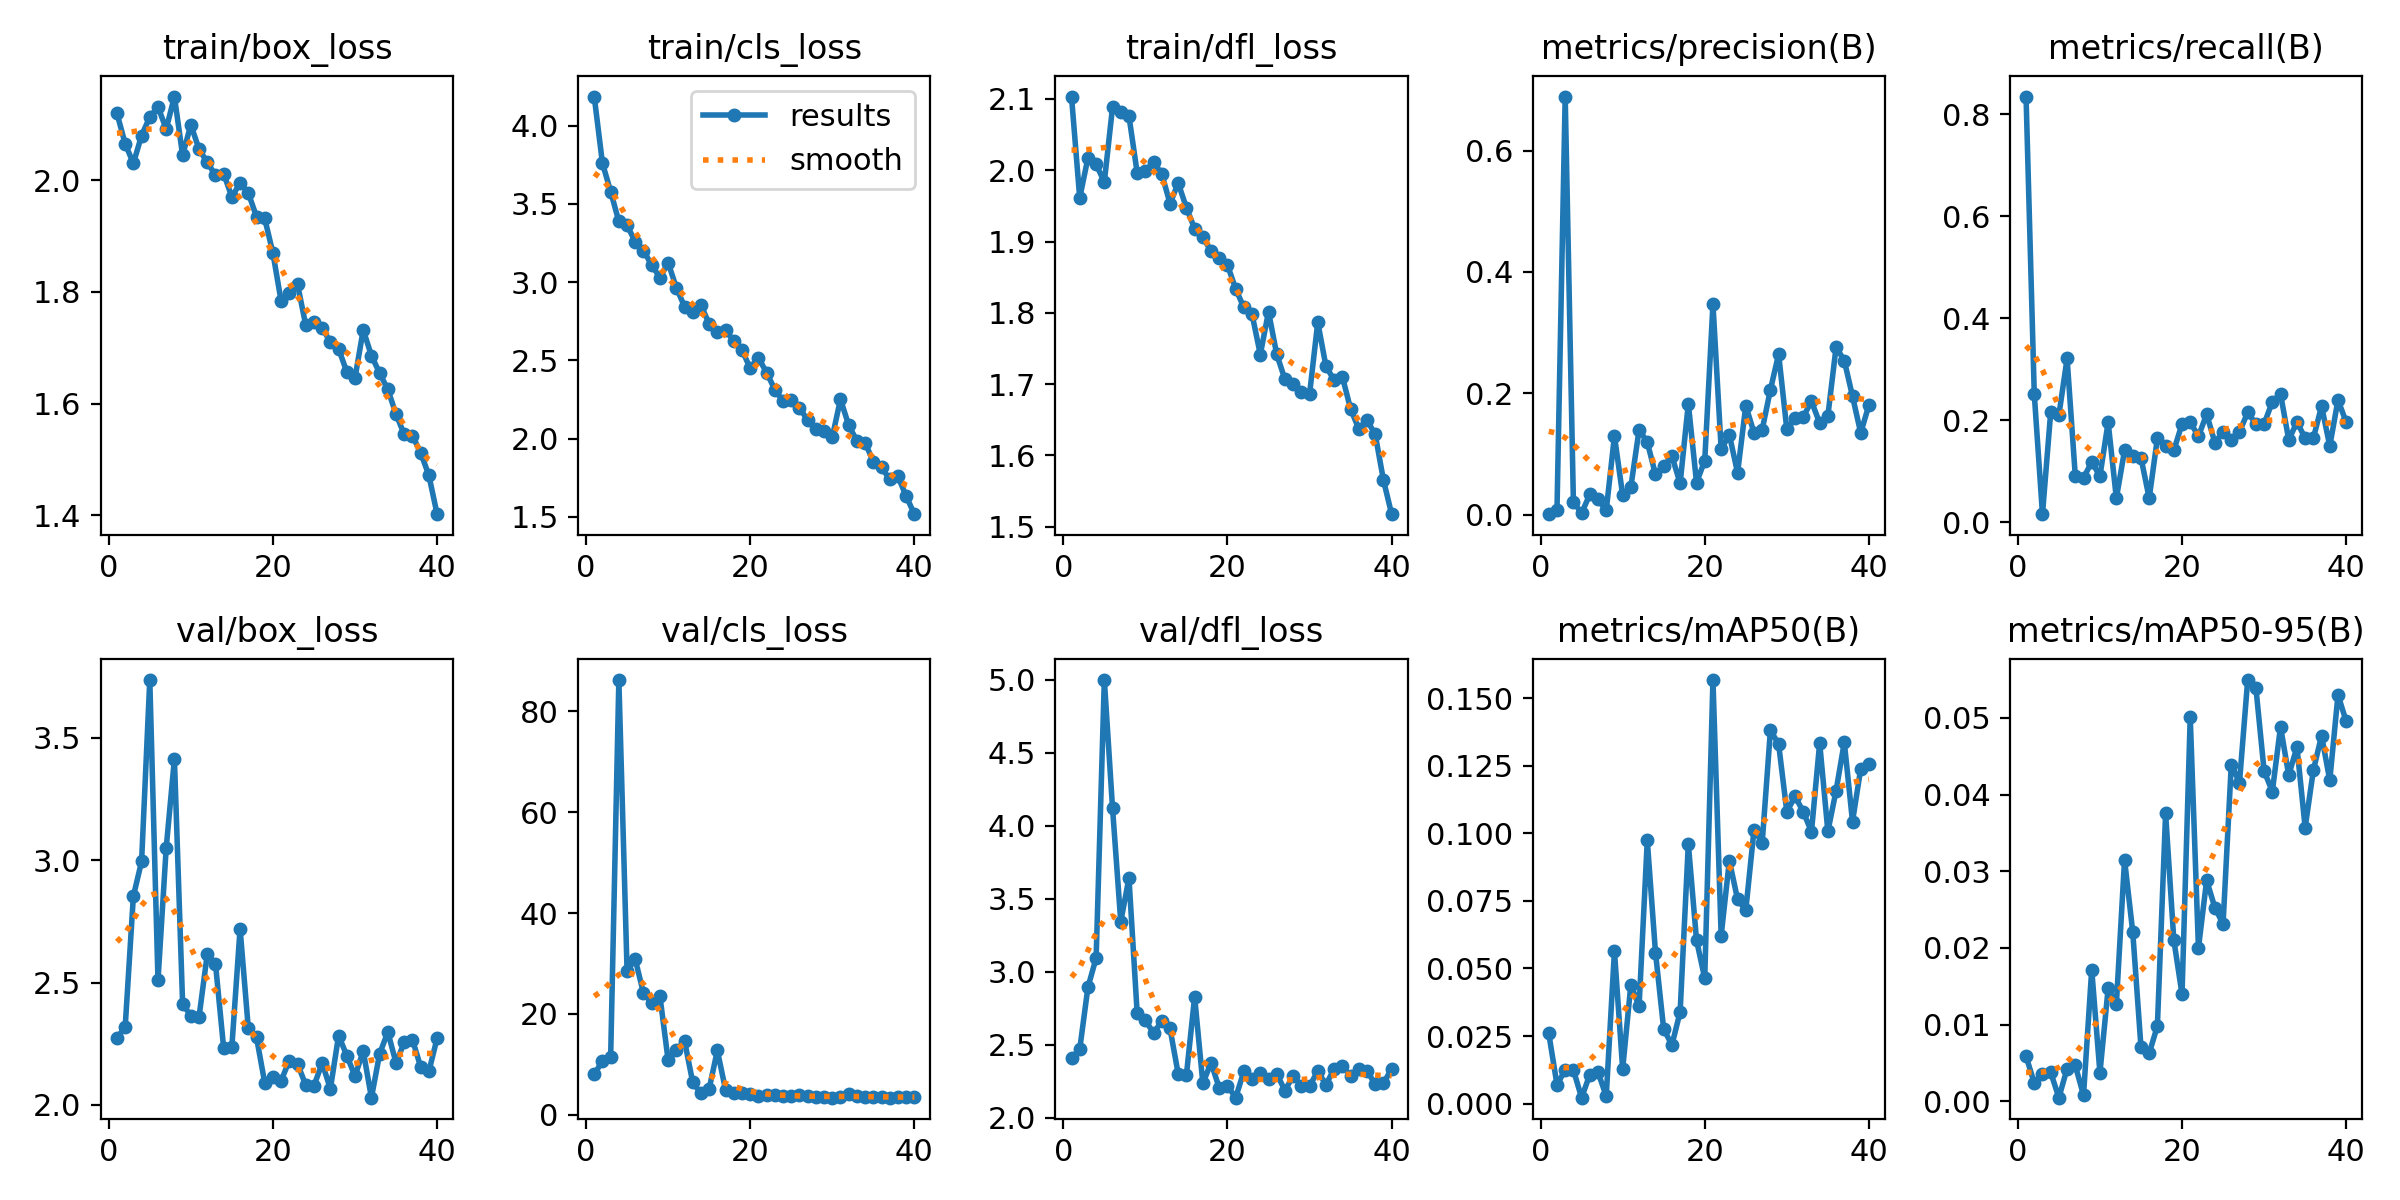

The table this chart was drawn from, first rows:
epoch, train/box_loss, train/cls_loss, train/dfl_loss, metrics/precision(B), metrics/recall(B), metrics/mAP50(B), metrics/mAP50-95(B), val/box_loss, val/cls_loss, val/dfl_loss, lr/pg0, lr/pg1, lr/pg2
1, 2.12, 4.187, 2.103, 0.00091, 0.8351, 0.02598, 0.00588, 2.275, 7.993, 2.407, 0.0003001, 0.0003001, 0.0003001
2, 2.066, 3.761, 1.961, 0.00804, 0.2517, 0.007, 0.00236, 2.317, 10.7, 2.469, 0.0006015, 0.0006015, 0.0006015
3, 2.031, 3.579, 2.017, 0.6889, 0.01562, 0.01246, 0.00358, 2.853, 11.39, 2.894, 0.0008873, 0.0008873, 0.0008873
4, 2.08, 3.388, 2.008, 0.02118, 0.2153, 0.01243, 0.00377, 2.995, 86.19, 3.094, 0.001157, 0.001157, 0.001157
5, 2.114, 3.363, 1.984, 0.00255, 0.2101, 0.00222, 0.00046, 3.736, 28.56, 5, 0.001412, 0.001412, 0.001412
6, 2.132, 3.258, 2.089, 0.03367, 0.3212, 0.01078, 0.00426, 2.509, 30.79, 4.121, 0.001461, 0.001461, 0.001461
7, 2.092, 3.2, 2.082, 0.02513, 0.09028, 0.01159, 0.00466, 3.051, 24.13, 3.343, 0.001461, 0.001461, 0.001461
8, 2.15, 3.111, 2.076, 0.00717, 0.08681, 0.00282, 0.00078, 3.414, 22.16, 3.643, 0.001419, 0.001419, 0.001419
9, 2.045, 3.028, 1.997, 0.13, 0.1181, 0.05643, 0.01717, 2.413, 23.57, 2.716, 0.001378, 0.001378, 0.001378
10, 2.1, 3.124, 1.999, 0.03214, 0.09028, 0.01285, 0.00369, 2.364, 10.85, 2.668, 0.001337, 0.001337, 0.001337
11, 2.056, 2.965, 2.012, 0.04576, 0.1962, 0.04406, 0.01472, 2.36, 12.83, 2.579, 0.001296, 0.001296, 0.001296
12, 2.032, 2.843, 1.995, 0.1398, 0.04688, 0.03601, 0.01265, 2.615, 14.68, 2.663, 0.001254, 0.001254, 0.001254
13, 2.009, 2.809, 1.953, 0.1196, 0.1406, 0.09736, 0.0315, 2.578, 6.419, 2.611, 0.001213, 0.001213, 0.001213
14, 2.012, 2.854, 1.982, 0.06635, 0.1302, 0.05586, 0.02204, 2.232, 4.258, 2.3, 0.001172, 0.001172, 0.001172
15, 1.97, 2.733, 1.947, 0.07968, 0.1265, 0.02756, 0.00706, 2.238, 5.146, 2.293, 0.001131, 0.001131, 0.001131
16, 1.996, 2.682, 1.918, 0.09667, 0.04688, 0.02172, 0.00625, 2.72, 12.76, 2.828, 0.001089, 0.001089, 0.001089
17, 1.977, 2.691, 1.906, 0.0517, 0.1649, 0.03391, 0.00981, 2.314, 4.923, 2.236, 0.001048, 0.001048, 0.001048
18, 1.935, 2.626, 1.887, 0.1828, 0.1493, 0.09609, 0.03755, 2.276, 4.383, 2.376, 0.001007, 0.001007, 0.001007
19, 1.932, 2.566, 1.877, 0.05292, 0.1406, 0.06042, 0.02105, 2.091, 4.246, 2.203, 0.0009656, 0.0009656, 0.0009656
20, 1.87, 2.448, 1.867, 0.0892, 0.1927, 0.04636, 0.01396, 2.116, 4.15, 2.219, 0.0009243, 0.0009243, 0.0009243
21, 1.784, 2.516, 1.833, 0.347, 0.1962, 0.1567, 0.0501, 2.099, 3.765, 2.137, 0.0008831, 0.0008831, 0.0008831
22, 1.797, 2.422, 1.808, 0.108, 0.1684, 0.06215, 0.01998, 2.181, 4.024, 2.318, 0.0008418, 0.0008418, 0.0008418
23, 1.814, 2.313, 1.798, 0.1315, 0.2118, 0.08992, 0.02882, 2.167, 3.856, 2.262, 0.0008006, 0.0008006, 0.0008006
24, 1.74, 2.24, 1.742, 0.069, 0.1562, 0.07553, 0.02527, 2.081, 3.704, 2.309, 0.0007593, 0.0007593, 0.0007593
25, 1.745, 2.247, 1.802, 0.1797, 0.1771, 0.07161, 0.02311, 2.078, 3.723, 2.263, 0.0007181, 0.0007181, 0.0007181
26, 1.736, 2.197, 1.742, 0.1352, 0.1615, 0.1012, 0.04391, 2.171, 3.883, 2.302, 0.0006768, 0.0006768, 0.0006768
27, 1.71, 2.116, 1.707, 0.1403, 0.1771, 0.09655, 0.04158, 2.066, 3.817, 2.185, 0.0006355, 0.0006355, 0.0006355
28, 1.698, 2.062, 1.7, 0.2058, 0.2153, 0.1381, 0.05495, 2.283, 3.526, 2.288, 0.0005943, 0.0005943, 0.0005943
29, 1.657, 2.048, 1.689, 0.2647, 0.1927, 0.133, 0.05394, 2.202, 3.444, 2.217, 0.000553, 0.000553, 0.000553
30, 1.646, 2.009, 1.686, 0.1407, 0.1926, 0.108, 0.04309, 2.117, 3.424, 2.217, 0.0005118, 0.0005118, 0.0005118
31, 1.732, 2.251, 1.787, 0.1585, 0.2361, 0.1137, 0.0404, 2.22, 3.57, 2.319, 0.0004705, 0.0004705, 0.0004705
32, 1.686, 2.085, 1.725, 0.1612, 0.2517, 0.108, 0.04886, 2.03, 4.065, 2.226, 0.0004292, 0.0004292, 0.0004292
33, 1.655, 1.985, 1.706, 0.187, 0.1615, 0.1006, 0.04253, 2.209, 3.736, 2.335, 0.000388, 0.000388, 0.000388
34, 1.625, 1.972, 1.71, 0.1511, 0.1962, 0.1334, 0.04622, 2.298, 3.564, 2.354, 0.0003467, 0.0003467, 0.0003467
35, 1.581, 1.853, 1.665, 0.163, 0.1649, 0.1007, 0.0357, 2.171, 3.583, 2.286, 0.0003055, 0.0003055, 0.0003055
36, 1.545, 1.815, 1.637, 0.2761, 0.1649, 0.1158, 0.04318, 2.256, 3.518, 2.336, 0.0002642, 0.0002642, 0.0002642
37, 1.542, 1.739, 1.649, 0.2539, 0.2274, 0.1337, 0.0477, 2.267, 3.396, 2.322, 0.000223, 0.000223, 0.000223
38, 1.512, 1.758, 1.629, 0.1953, 0.1493, 0.1043, 0.04186, 2.155, 3.486, 2.227, 0.0001817, 0.0001817, 0.0001817
39, 1.471, 1.631, 1.566, 0.1347, 0.2396, 0.1238, 0.05302, 2.137, 3.524, 2.235, 0.0001404, 0.0001404, 0.0001404
40, 1.402, 1.516, 1.518, 0.1809, 0.1962, 0.1256, 0.04956, 2.273, 3.519, 2.335, 9.9187e-05, 9.9187e-05, 9.9187e-05
